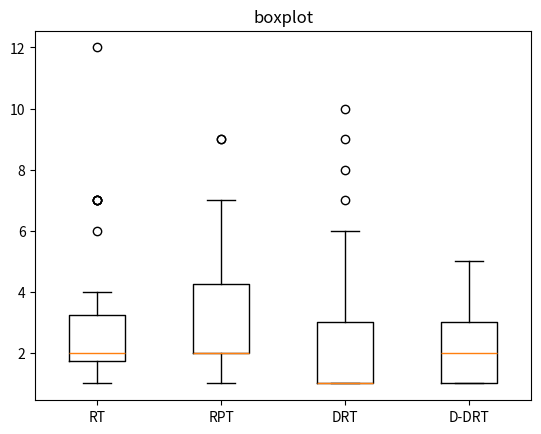

Write the Python code that produced this figure.
import matplotlib.pyplot as plt
import statistics


data1 = [3, 2, 1, 1, 3, 4, 1, 7, 4, 2, 2, 3, 1, 2, 4, 2, 1, 1, 7, 2, 1, 3, 12, 1, 2, 7, 3, 6, 2, 3, 2, 2, 2, 1, 1, 7, 3, 3, 3, 7]  
data2 = [9, 4, 1, 2, 4, 5, 2, 9, 5, 1, 2, 3, 2, 2, 5, 1, 2, 2, 5, 2, 7, 4, 4, 4, 2, 2, 6, 2, 1, 4, 1, 2, 1, 2, 2, 3, 1, 5, 4, 7]  
data3 = [1, 8, 1, 3, 2, 2, 1, 1, 1, 1, 1, 2, 6, 1, 1, 10, 1, 1, 2, 1, 1, 5, 1, 7, 5, 1, 1, 1, 6, 3, 3, 1, 1, 5, 3, 1, 9, 1, 3, 1]
data4 = [3, 2, 2, 1, 1, 2, 3, 1, 1, 4, 2, 1, 1, 1, 2, 1, 2, 3, 2, 3, 3, 3, 2, 1, 4, 5, 1, 2, 1, 1, 3, 5, 1, 1, 2, 1, 2, 2, 1, 1] 

variance1 = statistics.variance(data1)
variance2 = statistics.variance(data2)
variance3 = statistics.variance(data3)
variance4 = statistics.variance(data4)


print("Data1 Variance:", variance1)
print("Data2 Variance:", variance2)
print("Data3 Variance:", variance3)
print("Data4 Variance:", variance4)

mean1 = statistics.mean(data1)
mean2 = statistics.mean(data2)
mean3 = statistics.mean(data3)
mean4 = statistics.mean(data4)


print("Data1 Mean:", mean1)
print("Data2 Mean:", mean2)
print("Data3 Mean:", mean3)
print("Data4 Mean:", mean4)


fig, ax = plt.subplots()
ax.boxplot([data1, data2, data3, data4])


ax.set_title('boxplot')
ax.set_xticklabels(['RT', 'RPT', 'DRT', 'D-DRT'])

plt.show()
